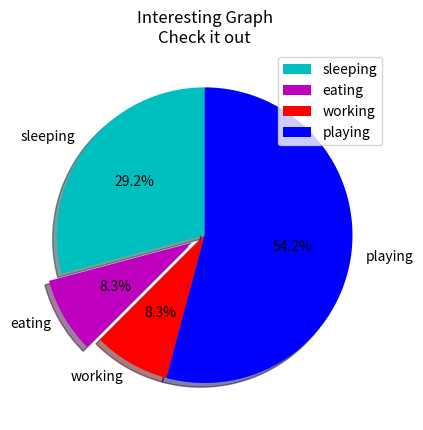

The matplotlib source for this figure:
import matplotlib.pyplot as plt

days = [1, 2, 3, 4, 5]

sleeping = [7, 8, 6, 11, 7]
eating = [2, 3, 4, 3, 2]
working = [7, 8, 7, 2, 2]
playing = [8, 5, 7, 8, 13]

slices = [7, 2, 2, 13]
activities = ['sleeping', 'eating', 'working', 'playing']
cols = ['c', 'm', 'r', 'b']

#Você pode dizer onde o grafico deve começar. 
#Use startangle para isso.
#Use shadow para pintar a parte estexna do grafico
# Use explode para destarcar uma parte especifica do grafico. O explode tem variação de 0 a 0.9 ou mais
#Adicione porcentagem ao grafico usando autopct='%1.1f%%'
plt.pie(slices, 
        labels=activities, 
        colors=cols, 
        startangle=90, 
        shadow=True, 
        explode=(0,0.1,0,0),
        autopct='%1.1f%%')

#plt.xlabel('x')
#plt.ylabel('y')
plt.title('Interesting Graph\nCheck it out')
plt.legend()
plt.show()
